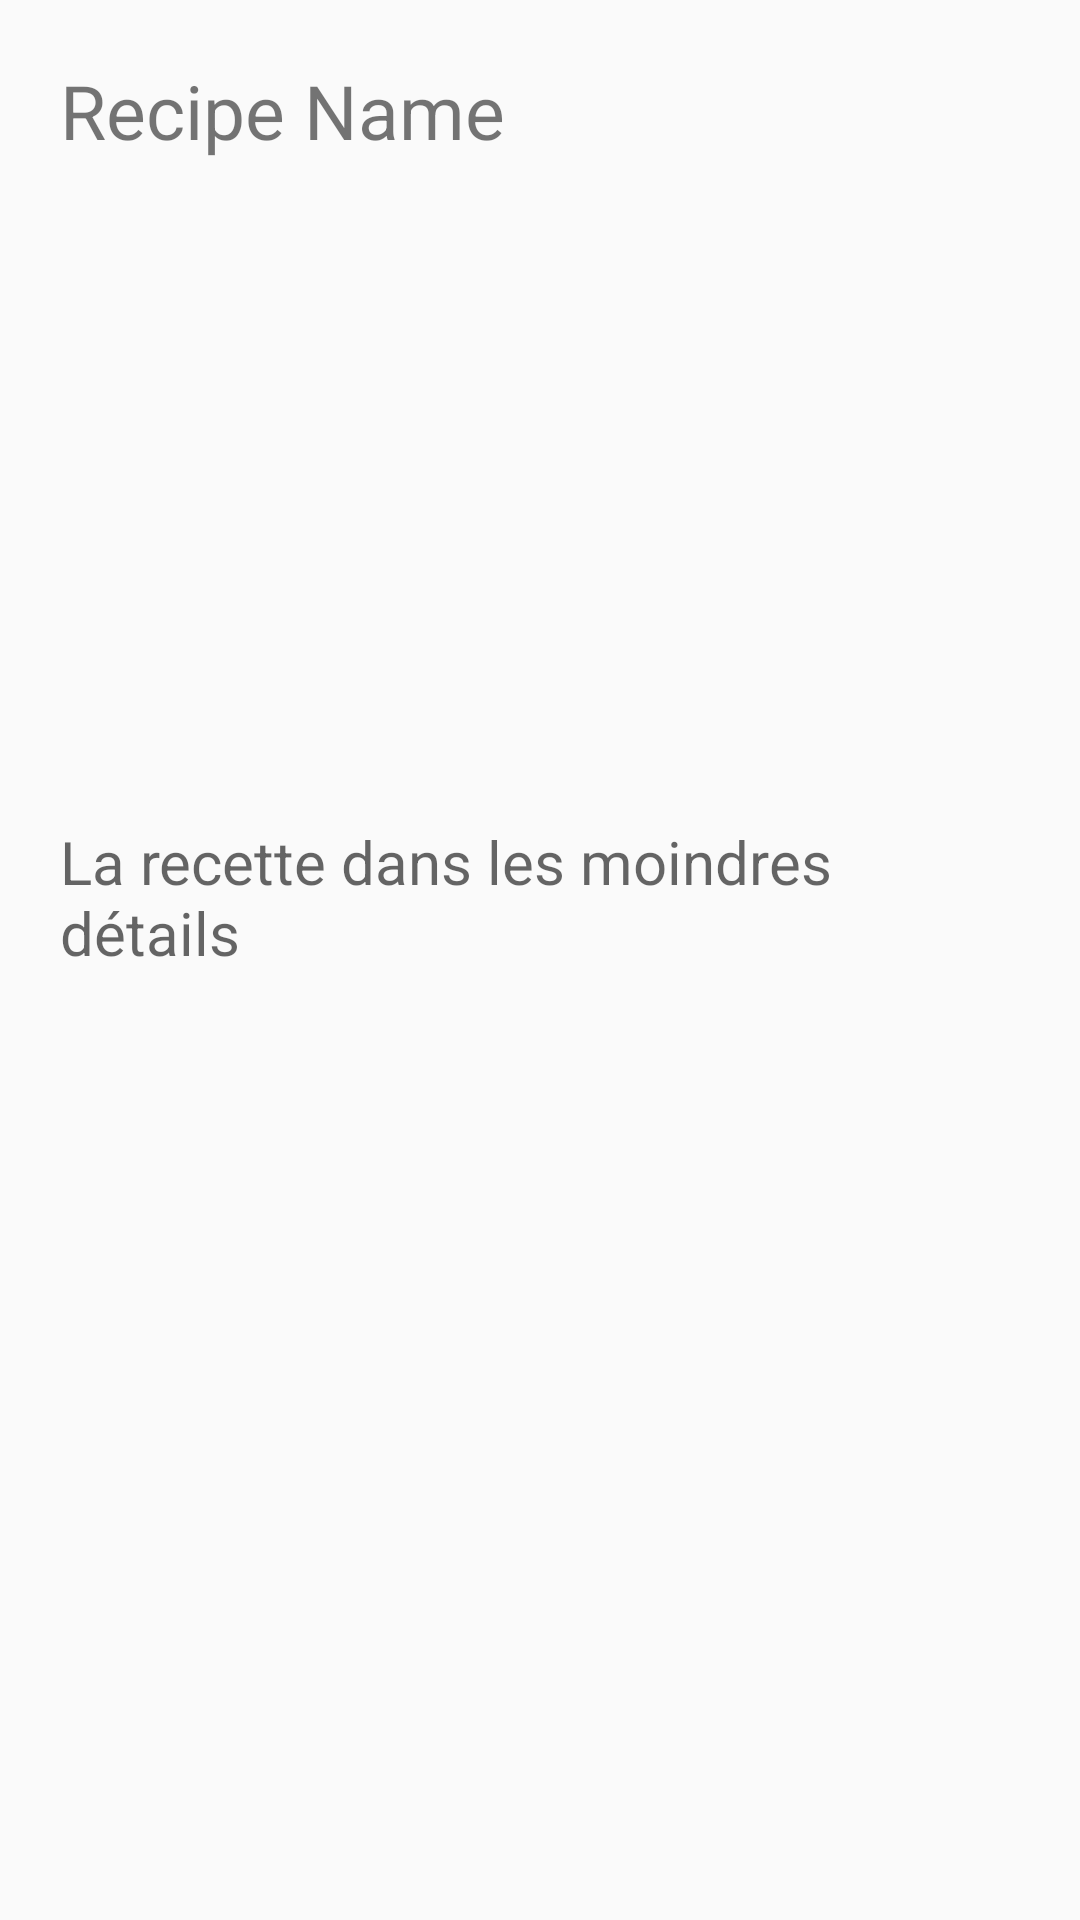

Layout XML and referenced resources for this Android screen:
<!-- AndroidManifest.xml: application theme BonAppetEat -->
<!-- res/layout/activity_recette_details.xml -->
<?xml version="1.0" encoding="utf-8"?>
<RelativeLayout xmlns:android="http://schemas.android.com/apk/res/android"
    xmlns:app="http://schemas.android.com/apk/res-auto"
    android:layout_width="match_parent"
    android:layout_height="match_parent">

    <ScrollView
        android:layout_width="match_parent"
        android:layout_height="match_parent"
        android:layout_alignParentStart="true"
        android:layout_alignParentEnd="true"
        android:padding="20dp">

        <LinearLayout
            android:id="@+id/linear"
            android:layout_width="match_parent"
            android:layout_height="match_parent"
            android:orientation="vertical">

            <TextView
                android:id="@+id/RecipeDetailsName"
                android:layout_width="match_parent"
                android:layout_height="match_parent"
                android:text="Recipe Name"
                android:textSize="25dp" />

            <ImageView
                android:id="@+id/ReceipeDetailImage"
                android:layout_width="match_parent"
                android:layout_height="200dp"
                android:layout_marginTop="10dp"

                android:cropToPadding="true"
                android:scaleType="centerCrop"
                android:src="@mipmap/add_btn" />

            

            <TextView
                android:id="@+id/descriptionsRecette"
                android:layout_width="match_parent"
                android:layout_height="wrap_content"
                android:layout_below="@id/gridingrédient"
                android:layout_marginTop="10dp"
                android:ems="10"

                android:gravity="start|top"
                android:hint="La recette dans les moindres détails"
                android:inputType="textMultiLine"
                android:isScrollContainer="true"
                android:scrollbars="vertical"
                android:textSize="20dp"
                app:layout_constraintEnd_toEndOf="parent"
                app:layout_constraintTop_toTopOf="parent" />

        </LinearLayout>


    </ScrollView>

</RelativeLayout>
<!-- resources referenced by this layout -->
<resources>
  <style name="BonAppetEat" parent="Theme.AppCompat.Light.DarkActionBar">
          <item name="colorPrimary">@color/colorPrimary</item>
          <item name="colorPrimaryDark">@color/colorPrimaryDark</item>
          <item name="colorAccent">@color/colorAccent</item>
          
      </style>
  <color name="colorPrimary">#eb1c24</color>
  <color name="colorPrimaryDark">#d3181f</color>
  <color name="colorAccent">#C84747</color>
</resources>
